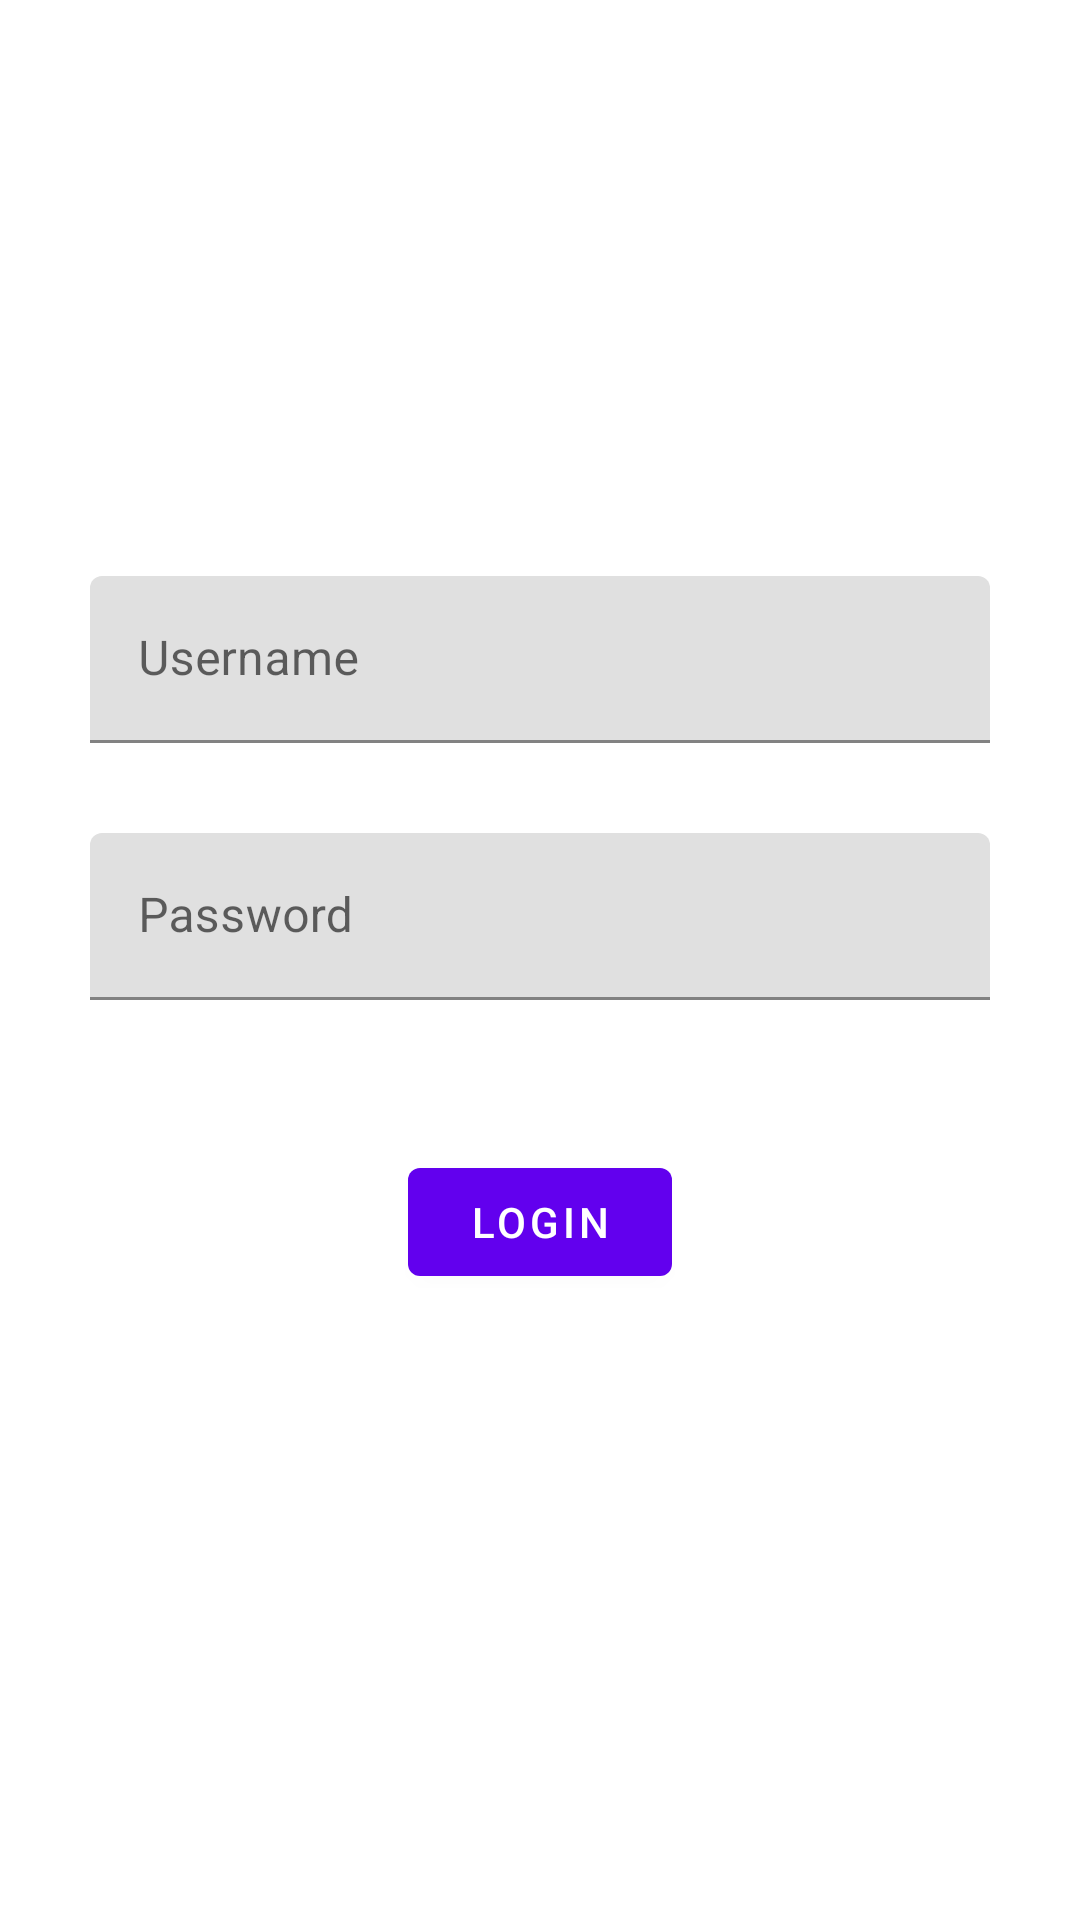

Here is an Android app screen rendered from its layout file. Give the layout XML and the strings, colors and styles it references.
<!-- AndroidManifest.xml: application theme Theme.ETixDummy -->
<!-- res/layout/fragment_login.xml -->
<?xml version="1.0" encoding="utf-8"?>
<androidx.constraintlayout.widget.ConstraintLayout xmlns:android="http://schemas.android.com/apk/res/android"
    xmlns:app="http://schemas.android.com/apk/res-auto"
    xmlns:tools="http://schemas.android.com/tools"
    android:layout_width="match_parent"
    android:layout_height="match_parent"
    tools:context=".ui.login.LoginFragment">

    <com.google.android.material.textfield.TextInputLayout
        android:id="@+id/username_textInputLayout"
        android:layout_width="match_parent"
        android:layout_height="wrap_content"
        android:layout_marginStart="30dp"
        android:layout_marginEnd="30dp"
        android:hint="@string/username"
        app:layout_constraintStart_toStartOf="parent"
        app:layout_constraintTop_toTopOf="@id/guideline_top_login_form">

        <com.google.android.material.textfield.TextInputEditText
            android:id="@+id/edt_username"
            android:layout_width="match_parent"
            android:layout_height="wrap_content"
            android:inputType="text" />
    </com.google.android.material.textfield.TextInputLayout>

    <com.google.android.material.textfield.TextInputLayout
        android:id="@+id/password_textInputLayout"
        android:layout_width="match_parent"
        android:layout_height="wrap_content"
        android:layout_marginStart="30dp"
        android:layout_marginEnd="30dp"
        android:layout_marginTop="30dp"
        android:hint="@string/password"
        app:layout_constraintStart_toStartOf="parent"
        app:layout_constraintTop_toBottomOf="@id/username_textInputLayout">

        <com.google.android.material.textfield.TextInputEditText
            android:id="@+id/edt_password"
            android:layout_width="match_parent"
            android:layout_height="wrap_content"
            android:inputType="textPassword" />
    </com.google.android.material.textfield.TextInputLayout>

    <com.google.android.material.button.MaterialButton
        android:id="@+id/btn_login"
        android:layout_width="wrap_content"
        android:layout_height="wrap_content"
        android:layout_marginTop="50dp"
        app:layout_constraintStart_toStartOf="parent"
        app:layout_constraintEnd_toEndOf="parent"
        app:layout_constraintTop_toBottomOf="@id/password_textInputLayout"
        android:text="@string/login"/>

    <com.google.android.material.progressindicator.LinearProgressIndicator
        android:id="@+id/progress_login"
        android:layout_width="200dp"
        android:layout_height="wrap_content"
        android:layout_marginBottom="20dp"
        app:indicatorColor="?attr/colorPrimary"
        app:trackColor="@color/green"
        android:indeterminate="true"
        app:layout_constraintBottom_toTopOf="@id/btn_login"
        app:layout_constraintStart_toStartOf="parent"
        app:layout_constraintEnd_toEndOf="parent"
        android:visibility="invisible"
        tools:visibility="visible"/>

    <androidx.constraintlayout.widget.Guideline
        android:id="@+id/guideline_top_login_form"
        android:layout_width="wrap_content"
        android:layout_height="wrap_content"
        android:orientation="horizontal"
        app:layout_constraintGuide_percent="0.3" />


</androidx.constraintlayout.widget.ConstraintLayout>
<!-- resources referenced by this layout -->
<resources>
  <string name="login">Login</string>
  <string name="password">Password</string>
  <string name="username">Username</string>
  <style name="Theme.ETixDummy" parent="Theme.MaterialComponents.DayNight.DarkActionBar">
          
          <item name="colorPrimary">@color/purple_500</item>
          <item name="colorPrimaryVariant">@color/purple_700</item>
          <item name="colorOnPrimary">@color/white</item>
          
          <item name="colorSecondary">@color/teal_200</item>
          <item name="colorSecondaryVariant">@color/teal_700</item>
          <item name="colorOnSecondary">@color/black</item>
          
          <item name="android:statusBarColor">?attr/colorPrimaryVariant</item>
          
      </style>
  <!-- not gathered from this repository: default colours our renderer supplied (Android Studio template values) -->
  <color name="purple_500">#FF6200EE</color>
  <color name="purple_700">#FF3700B3</color>
  <color name="teal_200">#FF03DAC5</color>
  <color name="teal_700">#FF018786</color>
  <color name="black">#FF000000</color>
  <color name="white">#FFFFFFFF</color>
</resources>
